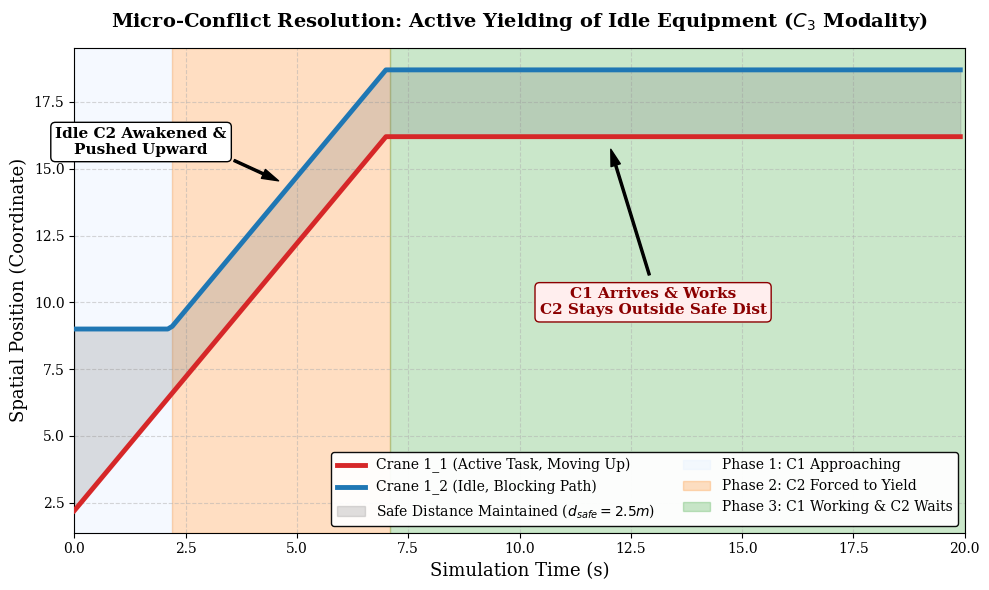

Recreate this plot in Python.
import matplotlib.pyplot as plt
import numpy as np
import os

def run_cma_idle_yielding_case_study():
    dt = 0.1
    total_time = 20.0
    
    time_history = []
    c1_pos_history = []
    c2_pos_history = []
    
    c1_pos = 2.0
    c1_target = 16.0
    c1_vel_nom = 2.0
    
    c2_pos = 9.0
    c2_vel_nom = 0.0 
    
    safe_dist = 2.5 
    
    for step in range(int(total_time / dt)):
        t = step * dt
        time_history.append(t)
        
        if c1_pos < c1_target:
            c1_vel = c1_vel_nom
        else:
            c1_vel = 0.0 
            
        next_c1_nom = c1_pos + c1_vel * dt
        next_c2_nom = c2_pos + c2_vel_nom * dt
        
        if next_c2_nom - next_c1_nom < safe_dist:
            c2_vel = (next_c1_nom + safe_dist - c2_pos) / dt
        else:
            c2_vel = 0.0 
            
        c1_pos += c1_vel * dt
        c2_pos += c2_vel * dt
            
        c1_pos_history.append(c1_pos)
        c2_pos_history.append(c2_pos)

    plt.rcParams['font.family'] = 'serif'
    plt.rcParams['font.serif'] = ['Times New Roman'] + plt.rcParams['font.serif']
    
    fig, ax = plt.subplots(figsize=(10, 6))
    
    ax.plot(time_history, c1_pos_history, label='Crane 1_1 (Active Task, Moving Up)', color='#d62728', linewidth=3.5, zorder=4)
    ax.plot(time_history, c2_pos_history, label='Crane 1_2 (Idle, Blocking Path)', color='#1f77b4', linewidth=3.5, linestyle='-', zorder=4)
    
    ax.fill_between(time_history, c1_pos_history, c2_pos_history, color='gray', alpha=0.25, label=f'Safe Distance Maintained ($d_{{safe}}={safe_dist}m$)', zorder=2)
    
    push_start, push_end = None, None
    for i in range(1, len(c2_pos_history)):
        if c2_pos_history[i] > c2_pos_history[i-1] + 0.001 and push_start is None:
            push_start = time_history[i]
        if c2_pos_history[i] <= c2_pos_history[i-1] + 0.001 and push_start is not None and push_end is None:
            push_end = time_history[i]
            
    ax.axvspan(0, push_start, color='#e6f2ff', alpha=0.4, label='Phase 1: C1 Approaching', zorder=1)
    ax.axvspan(push_start, push_end, color='#ff7f0e', alpha=0.25, label='Phase 2: C2 Forced to Yield', zorder=1)
    ax.axvspan(push_end, 20.0, color='#2ca02c', alpha=0.25, label='Phase 3: C1 Working & C2 Waits', zorder=1)
    
    ax.annotate('Idle C2 Awakened &\nPushed Upward', xy=((push_start+push_end)/2, 14.5), xytext=(1.5, 16.0),
                arrowprops=dict(facecolor='black', shrink=0.05, width=1.5, headwidth=7),
                ha='center', va='center', fontsize=11, fontweight='bold', bbox=dict(boxstyle="round", fc="white", ec="black"))
    
    ax.annotate('C1 Arrives & Works\nC2 Stays Outside Safe Dist', xy=(12.0, 16.0), xytext=(13.0, 10.0),
                arrowprops=dict(facecolor='black', shrink=0.05, width=1.5, headwidth=7),
                ha='center', va='center', fontsize=11, fontweight='bold', color='darkred', bbox=dict(boxstyle="round", fc="#ffeeee", ec="darkred"))

    ax.set_xlabel('Simulation Time (s)', fontsize=13)
    ax.set_ylabel('Spatial Position (Coordinate)', fontsize=13)
    ax.set_title('Micro-Conflict Resolution: Active Yielding of Idle Equipment ($C_3$ Modality)', fontsize=14, fontweight='bold', pad=15)
    ax.grid(True, linestyle='--', alpha=0.5, zorder=0)
    ax.set_xlim(0, 20)
    
    handles, labels = ax.get_legend_handles_labels()
    order = [0, 1, 2, 3, 4, 5]
    ax.legend([handles[idx] for idx in order], [labels[idx] for idx in order], 
              loc='lower right', fontsize=10, framealpha=0.95, edgecolor='black', ncol=2)
    
    plt.tight_layout()
    os.makedirs("data/figures", exist_ok=True)
    save_path = "data/figures/fig_cma_idle_yielding.png"
    plt.savefig(save_path, dpi=300, bbox_inches='tight')
    print(f"File saved to: {save_path}")

if __name__ == "__main__":
    run_cma_idle_yielding_case_study()
